Dataset: Dataset (GitHub, mariya5253/Classification). Classes: giraffe, zebra.

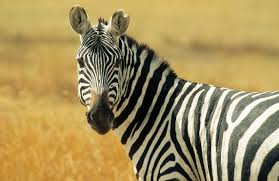
Label: zebra

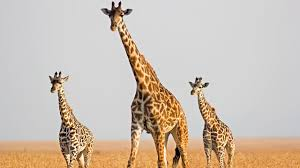
Label: giraffe

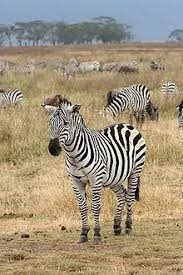
Label: zebra

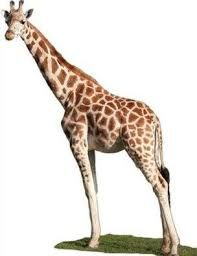
Label: giraffe

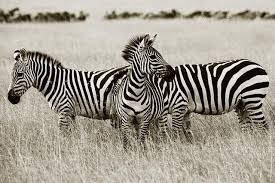
Label: zebra

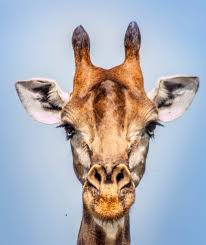
Label: giraffe
